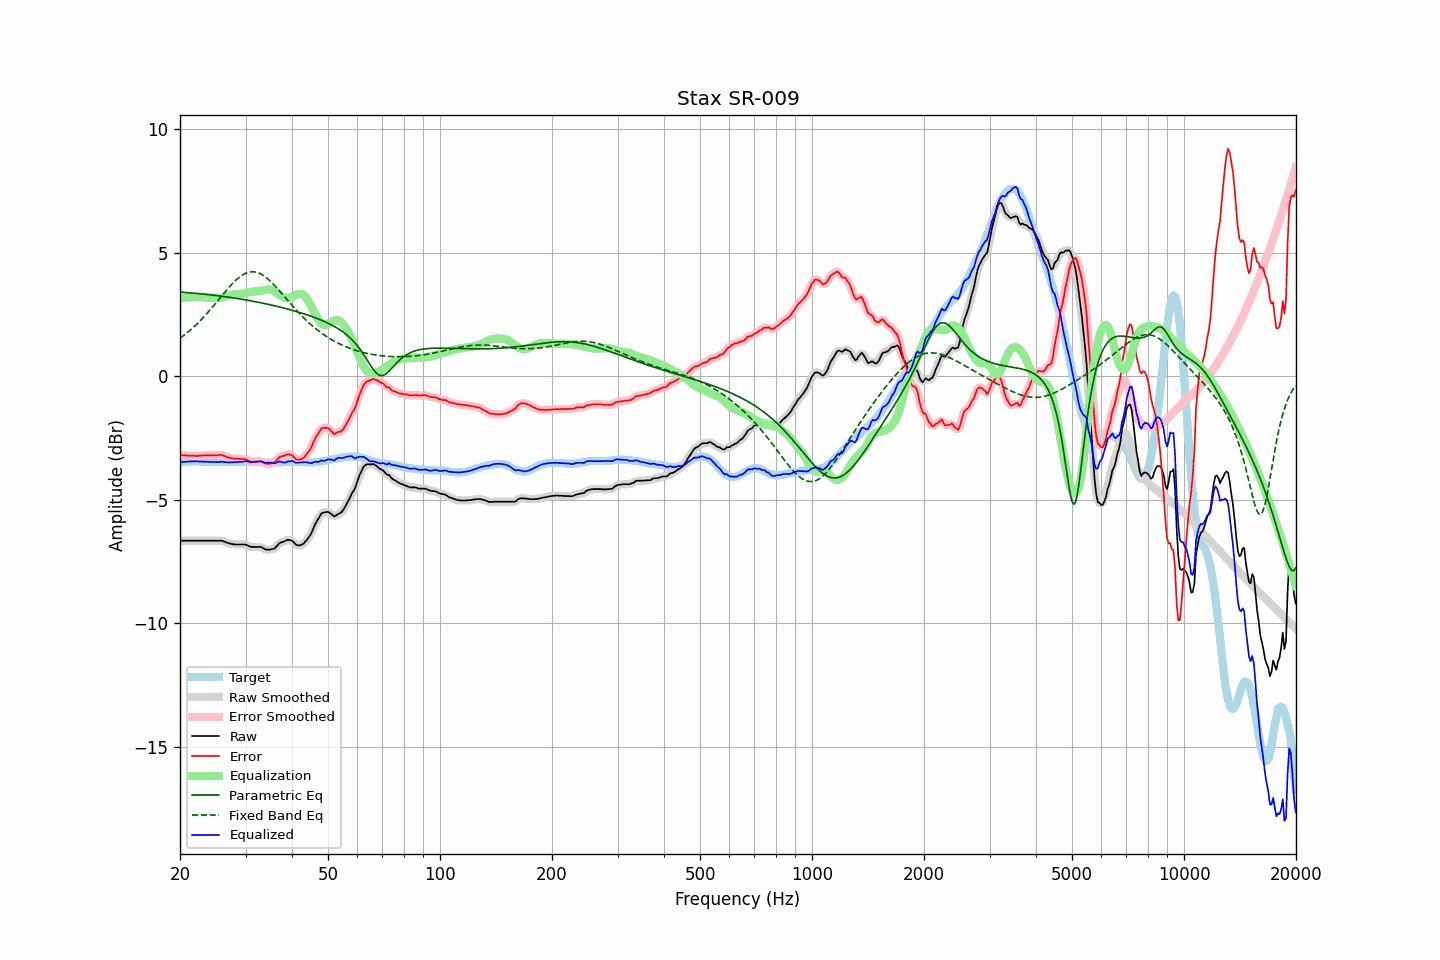

The file beside this chart, header and first rows:
frequency, raw, error, smoothed, error_smoothed, equalization, parametric_eq, fixed_band_eq, equalized_raw, equalized_smoothed, target
20.00, -6.65, -3.17, -6.65, -3.17, 3.17, 3.42, 1.55, -3.48, -3.48, -3.48
20.20, -6.65, -3.18, -6.65, -3.18, 3.18, 3.41, 1.60, -3.47, -3.47, -3.47
20.40, -6.65, -3.19, -6.65, -3.19, 3.19, 3.41, 1.64, -3.46, -3.46, -3.46
20.61, -6.65, -3.19, -6.65, -3.19, 3.20, 3.40, 1.70, -3.46, -3.46, -3.46
20.81, -6.65, -3.20, -6.65, -3.20, 3.20, 3.40, 1.75, -3.45, -3.45, -3.45
21.02, -6.65, -3.20, -6.65, -3.20, 3.21, 3.39, 1.80, -3.45, -3.45, -3.45
21.23, -6.65, -3.21, -6.65, -3.21, 3.21, 3.39, 1.86, -3.44, -3.44, -3.44
21.44, -6.65, -3.21, -6.65, -3.21, 3.21, 3.38, 1.91, -3.44, -3.44, -3.44
21.66, -6.65, -3.21, -6.65, -3.21, 3.21, 3.38, 1.97, -3.44, -3.44, -3.44
21.87, -6.65, -3.21, -6.65, -3.22, 3.22, 3.37, 2.03, -3.44, -3.44, -3.44
22.09, -6.65, -3.22, -6.65, -3.22, 3.21, 3.36, 2.09, -3.44, -3.44, -3.43
22.31, -6.65, -3.22, -6.65, -3.22, 3.21, 3.36, 2.16, -3.44, -3.44, -3.43
22.54, -6.65, -3.21, -6.65, -3.21, 3.21, 3.35, 2.22, -3.44, -3.44, -3.44
22.76, -6.65, -3.20, -6.65, -3.21, 3.21, 3.35, 2.29, -3.45, -3.45, -3.45
22.99, -6.65, -3.20, -6.65, -3.20, 3.20, 3.34, 2.36, -3.45, -3.45, -3.45
23.22, -6.65, -3.20, -6.65, -3.20, 3.20, 3.33, 2.43, -3.45, -3.45, -3.45
23.45, -6.65, -3.19, -6.65, -3.19, 3.20, 3.33, 2.50, -3.46, -3.46, -3.46
23.69, -6.65, -3.19, -6.65, -3.19, 3.19, 3.32, 2.57, -3.46, -3.46, -3.46
23.92, -6.65, -3.19, -6.65, -3.19, 3.19, 3.31, 2.64, -3.46, -3.46, -3.46
24.16, -6.65, -3.19, -6.65, -3.19, 3.19, 3.30, 2.72, -3.46, -3.46, -3.46
24.40, -6.65, -3.19, -6.65, -3.19, 3.19, 3.30, 2.79, -3.46, -3.46, -3.46
24.65, -6.65, -3.19, -6.65, -3.19, 3.19, 3.29, 2.87, -3.47, -3.47, -3.46
24.89, -6.65, -3.19, -6.65, -3.19, 3.18, 3.28, 2.95, -3.47, -3.47, -3.46
25.14, -6.65, -3.19, -6.65, -3.19, 3.18, 3.27, 3.03, -3.47, -3.47, -3.46
25.39, -6.65, -3.18, -6.65, -3.18, 3.19, 3.26, 3.11, -3.47, -3.46, -3.47
25.65, -6.65, -3.18, -6.65, -3.18, 3.19, 3.26, 3.19, -3.46, -3.46, -3.47
25.91, -6.65, -3.18, -6.66, -3.19, 3.20, 3.25, 3.27, -3.45, -3.46, -3.47
26.16, -6.67, -3.20, -6.67, -3.20, 3.21, 3.24, 3.34, -3.46, -3.46, -3.47
26.43, -6.70, -3.23, -6.70, -3.23, 3.23, 3.23, 3.42, -3.47, -3.47, -3.47
26.69, -6.72, -3.25, -6.72, -3.25, 3.25, 3.22, 3.50, -3.47, -3.48, -3.47
26.96, -6.75, -3.28, -6.75, -3.28, 3.27, 3.21, 3.57, -3.48, -3.48, -3.47
27.23, -6.76, -3.29, -6.77, -3.29, 3.29, 3.20, 3.65, -3.47, -3.48, -3.47
27.50, -6.78, -3.31, -6.78, -3.31, 3.30, 3.19, 3.72, -3.48, -3.48, -3.47
27.77, -6.79, -3.32, -6.79, -3.32, 3.32, 3.18, 3.79, -3.48, -3.48, -3.47
28.05, -6.80, -3.33, -6.80, -3.33, 3.33, 3.17, 3.85, -3.48, -3.47, -3.47
28.33, -6.80, -3.33, -6.80, -3.33, 3.33, 3.16, 3.91, -3.47, -3.47, -3.47
28.62, -6.80, -3.33, -6.80, -3.34, 3.33, 3.15, 3.97, -3.47, -3.47, -3.47
28.90, -6.80, -3.34, -6.80, -3.34, 3.34, 3.14, 4.02, -3.47, -3.47, -3.46
29.19, -6.80, -3.34, -6.80, -3.34, 3.34, 3.13, 4.07, -3.46, -3.46, -3.46
29.48, -6.80, -3.34, -6.80, -3.34, 3.35, 3.12, 4.11, -3.45, -3.45, -3.46
29.78, -6.80, -3.35, -6.80, -3.35, 3.37, 3.11, 4.15, -3.44, -3.44, -3.45
30.08, -6.81, -3.36, -6.82, -3.37, 3.38, 3.10, 4.18, -3.43, -3.44, -3.45
30.38, -6.84, -3.39, -6.84, -3.39, 3.40, 3.09, 4.21, -3.44, -3.45, -3.45
30.68, -6.87, -3.42, -6.87, -3.42, 3.41, 3.07, 4.22, -3.46, -3.46, -3.45
30.99, -6.90, -3.45, -6.89, -3.44, 3.42, 3.06, 4.23, -3.48, -3.47, -3.45
31.30, -6.90, -3.45, -6.90, -3.45, 3.43, 3.05, 4.24, -3.47, -3.47, -3.45
31.61, -6.90, -3.45, -6.91, -3.45, 3.44, 3.04, 4.24, -3.46, -3.46, -3.45
31.93, -6.90, -3.45, -6.90, -3.45, 3.45, 3.03, 4.23, -3.46, -3.46, -3.45
32.24, -6.90, -3.44, -6.90, -3.44, 3.45, 3.01, 4.21, -3.45, -3.45, -3.46
32.57, -6.90, -3.44, -6.90, -3.44, 3.46, 3.00, 4.19, -3.44, -3.44, -3.46
32.89, -6.90, -3.44, -6.91, -3.44, 3.47, 2.99, 4.16, -3.44, -3.44, -3.46
33.22, -6.92, -3.45, -6.93, -3.46, 3.48, 2.97, 4.12, -3.45, -3.45, -3.47
33.55, -6.96, -3.49, -6.96, -3.49, 3.49, 2.96, 4.08, -3.47, -3.47, -3.47
33.89, -7.00, -3.52, -6.99, -3.51, 3.51, 2.95, 4.04, -3.49, -3.49, -3.48
34.23, -7.01, -3.53, -7.01, -3.53, 3.52, 2.93, 3.99, -3.49, -3.49, -3.48
34.57, -7.01, -3.53, -7.02, -3.53, 3.53, 2.92, 3.93, -3.48, -3.49, -3.48
34.92, -7.01, -3.53, -7.01, -3.53, 3.52, 2.90, 3.87, -3.49, -3.48, -3.48
35.27, -6.99, -3.51, -7.00, -3.52, 3.51, 2.89, 3.81, -3.49, -3.50, -3.48
35.62, -6.98, -3.50, -6.98, -3.50, 3.48, 2.87, 3.74, -3.51, -3.51, -3.48
35.97, -6.96, -3.48, -6.94, -3.46, 3.44, 2.86, 3.67, -3.52, -3.50, -3.48
... 635 more rows
